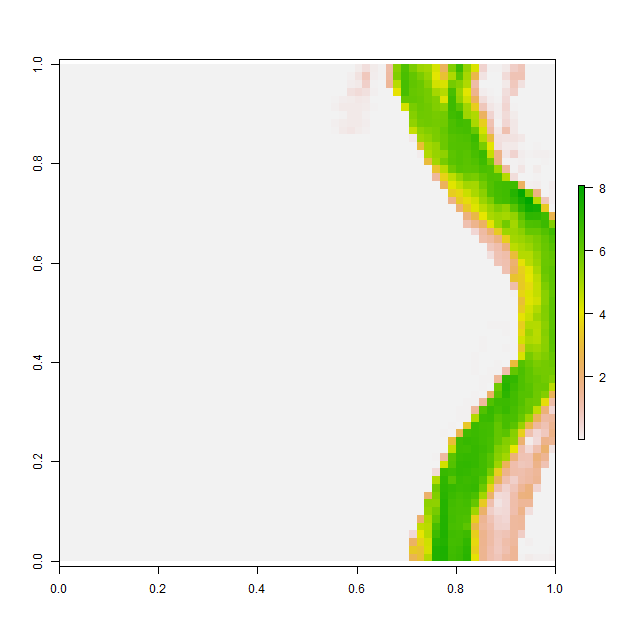

Data behind this chart, as committed beside it:
, V1, V2, V3, V4, V5, V6, V7, V8, V9, V10, V11, V12, V13, V14, V15, V16, V17, V18, V19, V20, V21, V22, V23
1, 0.001009, 0.001006, 0.001008, 0.001006, 0.0009767, 0.001011, 0.001039, 0.001019, 0.0009895, 0.0009921, 0.001005, 0.00102, 0.001011, 0.00101, 0.001011, 0.001018, 0.00101, 0.001, 0.000998, 0.0009999, 0.0009984, 0.0009951, 0.0009878
2, 0.001002, 0.0009988, 0.0009964, 0.0009971, 0.0009928, 0.0009886, 0.0009908, 0.0009958, 0.0009869, 0.001008, 0.001042, 0.001045, 0.001004, 0.0009794, 0.0009781, 0.0009887, 0.001006, 0.001007, 0.001, 0.001, 0.0009999, 0.0009983, 0.0009945
3, 0.001032, 0.0009936, 0.001017, 0.001031, 0.0009968, 0.0009967, 0.001008, 0.001025, 0.001035, 0.001041, 0.00102, 0.000993, 0.0009852, 0.0009922, 0.0009876, 0.001007, 0.001046, 0.001016, 0.001005, 0.001, 0.001, 0.0009962, 0.001009
4, 0.0009809, 0.000992, 0.001023, 0.001003, 0.001027, 0.001041, 0.001021, 0.000961, 0.0009765, 0.0009967, 0.000996, 0.0009911, 0.0009978, 0.0009957, 0.0009808, 0.001004, 0.001026, 0.001015, 0.001023, 0.001014, 0.001, 0.0009958, 0.001007
5, 0.0009904, 0.001021, 0.001001, 0.0009963, 0.001005, 0.001008, 0.0009881, 0.0009812, 0.0009843, 0.001001, 0.001004, 0.000999, 0.0009973, 0.0009913, 0.0009892, 0.001012, 0.0009948, 0.0009868, 0.0009926, 0.00102, 0.001003, 0.001, 0.0009966
6, 0.001005, 0.001046, 0.001026, 0.001011, 0.001002, 0.0009952, 0.0009957, 0.0009898, 0.001026, 0.001029, 0.0009987, 0.0009998, 0.0009973, 0.00105, 0.001017, 0.0009837, 0.0009816, 0.001003, 0.0009885, 0.001008, 0.001, 0.001, 0.0009999
7, 0.0009885, 0.0009826, 0.0009674, 0.000999, 0.001057, 0.001021, 0.0009976, 0.0009798, 0.0009792, 0.001012, 0.001027, 0.001006, 0.0009977, 0.0009934, 0.0009955, 0.0009917, 0.0009925, 0.001015, 0.001017, 0.001001, 0.001, 0.001, 0.0009979
8, 0.001003, 0.001011, 0.0009879, 0.0009791, 0.0009862, 0.0009987, 0.00101, 0.0009993, 0.001005, 0.001037, 0.001032, 0.001009, 0.001, 0.001, 0.0009997, 0.0009883, 0.0009908, 0.001001, 0.001005, 0.001006, 0.001004, 0.001003, 0.0009996
9, 0.000984, 0.0009976, 0.001026, 0.001012, 0.001005, 0.0009916, 0.0009903, 0.00101, 0.0009823, 0.0009845, 0.000989, 0.0009786, 0.001008, 0.001001, 0.0009924, 0.0009874, 0.0009841, 0.001003, 0.001025, 0.001017, 0.0009855, 0.001002, 0.001017
10, 0.001035, 0.0009938, 0.0009998, 0.001035, 0.001001, 0.00099, 0.0009981, 0.0009811, 0.0009894, 0.0009982, 0.0009979, 0.0009782, 0.0009967, 0.0009911, 0.0009792, 0.0009916, 0.001001, 0.001032, 0.000996, 0.001018, 0.001014, 0.0009694, 0.0009886
11, 0.001004, 0.0009987, 0.0009998, 0.0009964, 0.0009952, 0.001067, 0.001039, 0.001023, 0.00102, 0.001019, 0.001024, 0.001029, 0.001039, 0.0009982, 0.0009713, 0.001009, 0.001011, 0.001016, 0.0009927, 0.0009638, 0.0009925, 0.0009885, 0.001003
12, 0.001011, 0.0009916, 0.0009949, 0.001015, 0.001006, 0.000995, 0.001036, 0.001006, 0.0009914, 0.001015, 0.001058, 0.00102, 0.001013, 0.001014, 0.001013, 0.001014, 0.00101, 0.00101, 0.001014, 0.0009999, 0.001015, 0.001018, 0.001008
13, 0.0009976, 0.0009918, 0.0009815, 0.0009912, 0.0009899, 0.0009904, 0.0009867, 0.001005, 0.001004, 0.0009741, 0.0009966, 0.0009985, 0.001005, 0.001, 0.001, 0.001, 0.001, 0.001, 0.001, 0.001001, 0.001, 0.001, 0.0009989
14, 0.001063, 0.0009959, 0.0009803, 0.001003, 0.001016, 0.001001, 0.000985, 0.001001, 0.001018, 0.001, 0.001038, 0.001017, 0.001006, 0.001001, 0.001, 0.0009994, 0.0009978, 0.0009953, 0.000991, 0.0009918, 0.0009992, 0.0009997, 0.0009917
15, 0.001022, 0.001018, 0.0009993, 0.001009, 0.001004, 0.001, 0.0009947, 0.000991, 0.0009925, 0.0009687, 0.0009827, 0.001041, 0.001025, 0.001006, 0.0009999, 0.001008, 0.0009998, 0.0009978, 0.001027, 0.001012, 0.0009749, 0.0009813, 0.0009769
16, 0.001014, 0.001002, 0.001001, 0.000999, 0.0009999, 0.001, 0.001003, 0.001007, 0.001009, 0.0009838, 0.0009856, 0.0009995, 0.0009894, 0.001008, 0.00103, 0.001037, 0.0009984, 0.0009783, 0.0009949, 0.001052, 0.001068, 0.001024, 0.001021
17, 0.0009981, 0.0009981, 0.0009916, 0.001003, 0.0009891, 0.000989, 0.0009957, 0.0009793, 0.0009798, 0.001002, 0.001007, 0.001001, 0.000965, 0.0009794, 0.001008, 0.001018, 0.001023, 0.00104, 0.001071, 0.0009952, 0.0009569, 0.0009768, 0.0009901
18, 0.001002, 0.0009933, 0.000997, 0.001042, 0.001045, 0.001021, 0.0009893, 0.001028, 0.001029, 0.0009968, 0.001003, 0.001019, 0.001008, 0.001015, 0.001014, 0.001005, 0.00101, 0.001007, 0.0009975, 0.00102, 0.001024, 0.001048, 0.0009961
19, 0.0009763, 0.001017, 0.00103, 0.001016, 0.0009725, 0.001022, 0.001018, 0.0009995, 0.0009849, 0.0009871, 0.0009829, 0.0009467, 0.0009529, 0.0009773, 0.0009732, 0.000981, 0.000985, 0.0009965, 0.0009906, 0.0009851, 0.0009829, 0.001027, 0.00102
20, 0.0009876, 0.0009877, 0.0009994, 0.0009842, 0.000971, 0.0009943, 0.0009952, 0.001, 0.001039, 0.001019, 0.0009957, 0.0009895, 0.00101, 0.0009877, 0.0009701, 0.0009911, 0.0009896, 0.0009863, 0.0009741, 0.0009936, 0.0009906, 0.0009844, 0.001006
21, 0.001049, 0.001059, 0.001049, 0.001002, 0.001009, 0.001003, 0.001046, 0.001061, 0.001016, 0.0009966, 0.00105, 0.001077, 0.001026, 0.001027, 0.001021, 0.0009975, 0.0009784, 0.0009969, 0.0009939, 0.000985, 0.001007, 0.001005, 0.001021
22, 0.0009765, 0.0009857, 0.001027, 0.001037, 0.001007, 0.001031, 0.0009961, 0.0009789, 0.0009857, 0.0009799, 0.0009744, 0.0009873, 0.001001, 0.001016, 0.001065, 0.001089, 0.001094, 0.001059, 0.001038, 0.001018, 0.001049, 0.001023, 0.001006
23, 0.0009853, 0.0009915, 0.001009, 0.0009991, 0.0009945, 0.001052, 0.001029, 0.001003, 0.0009936, 0.0009976, 0.0009925, 0.0009797, 0.0009653, 0.0009686, 0.0009725, 0.0009772, 0.00099, 0.0009868, 0.001017, 0.0009979, 0.0009747, 0.0009796, 0.0009967
24, 0.0009686, 0.001007, 0.0009941, 0.0009859, 0.0009786, 0.0009803, 0.0009681, 0.0009958, 0.0009961, 0.0009954, 0.001002, 0.001012, 0.001013, 0.001001, 0.001009, 0.001017, 0.001047, 0.001022, 0.0009912, 0.0009883, 0.001021, 0.001007, 0.0009974
25, 0.001007, 0.001008, 0.001005, 0.001, 0.0009871, 0.001061, 0.001017, 0.001044, 0.001041, 0.001031, 0.00102, 0.001029, 0.001015, 0.001015, 0.001016, 0.001006, 0.0009953, 0.0009898, 0.0009903, 0.000984, 0.0009813, 0.000971, 0.0009708
26, 0.0009684, 0.0009778, 0.001013, 0.001015, 0.0009727, 0.001086, 0.0009999, 0.0009998, 0.0009892, 0.0009966, 0.0009874, 0.0009902, 0.001021, 0.001014, 0.001007, 0.000993, 0.0009985, 0.0009982, 0.001006, 0.001003, 0.0009948, 0.0009941, 0.001037
27, 0.0009766, 0.0009813, 0.000993, 0.001011, 0.001031, 0.001034, 0.0009878, 0.0009711, 0.0009898, 0.001008, 0.001028, 0.001014, 0.0009957, 0.0009942, 0.0009951, 0.001003, 0.001011, 0.0009875, 0.0009889, 0.001002, 0.0009967, 0.0009868, 0.0009754
28, 0.001006, 0.001034, 0.001024, 0.001015, 0.001017, 0.0009891, 0.0009874, 0.0009929, 0.0009939, 0.0009799, 0.0009995, 0.001013, 0.001017, 0.001004, 0.001004, 0.001015, 0.0009874, 0.0009728, 0.001012, 0.001018, 0.0009952, 0.001008, 0.001021
29, 0.0009839, 0.0009608, 0.001013, 0.001028, 0.0009983, 0.0009958, 0.000998, 0.0009999, 0.001, 0.0009991, 0.0009903, 0.0009868, 0.001005, 0.001031, 0.001032, 0.001017, 0.0009842, 0.0009883, 0.001008, 0.001016, 0.0009975, 0.0009848, 0.001022
30, 0.001034, 0.001034, 0.0009962, 0.001029, 0.0009946, 0.0009936, 0.001003, 0.001014, 0.001017, 0.001013, 0.001012, 0.0009991, 0.0009885, 0.0009885, 0.001016, 0.0009951, 0.0009852, 0.0009823, 0.00101, 0.001026, 0.001004, 0.0009948, 0.0009831
31, 0.001017, 0.001031, 0.0009834, 0.0009899, 0.001001, 0.0009959, 0.0009886, 0.001034, 0.0009948, 0.0009713, 0.001003, 0.001014, 0.001003, 0.0009972, 0.0009963, 0.0009965, 0.0009949, 0.0009998, 0.0009993, 0.001021, 0.001017, 0.001004, 0.0009902
32, 0.0009883, 0.0009982, 0.001042, 0.001008, 0.001016, 0.001032, 0.0009892, 0.001048, 0.0009874, 0.0009916, 0.001028, 0.001016, 0.001012, 0.001006, 0.001, 0.001, 0.0009991, 0.0009962, 0.0009889, 0.0009919, 0.001, 0.001007, 0.0009958
33, 0.0009975, 0.0009936, 0.001002, 0.001009, 0.000985, 0.0009667, 0.0009676, 0.0009585, 0.0009826, 0.001068, 0.001035, 0.0009787, 0.001014, 0.001027, 0.001009, 0.001, 0.001, 0.001, 0.0009999, 0.0009978, 0.0009918, 0.0009845, 0.0009982
34, 0.001, 0.001, 0.0009998, 0.001001, 0.001024, 0.001008, 0.0009887, 0.001025, 0.001014, 0.0009851, 0.000974, 0.001007, 0.001011, 0.001019, 0.001053, 0.001024, 0.001012, 0.001009, 0.001004, 0.001004, 0.000992, 0.0009921, 0.001029
35, 0.001001, 0.001004, 0.001013, 0.001023, 0.0009861, 0.0009748, 0.0009799, 0.0009925, 0.0009938, 0.0009946, 0.0009918, 0.0009894, 0.0009822, 0.001002, 0.0009916, 0.0009852, 0.001021, 0.000968, 0.0009814, 0.001003, 0.0009927, 0.0009948, 0.001006
36, 0.001002, 0.001032, 0.001017, 0.0009979, 0.001028, 0.001055, 0.001027, 0.0009893, 0.0009902, 0.001072, 0.001009, 0.0009953, 0.0009979, 0.000986, 0.0009746, 0.001016, 0.00103, 0.001012, 0.001007, 0.001005, 0.0009935, 0.000979, 0.0009886
37, 0.001009, 0.0009976, 0.0009768, 0.000984, 0.0009744, 0.0009823, 0.0009924, 0.0009926, 0.001031, 0.001029, 0.0009764, 0.0009954, 0.0009998, 0.0009959, 0.0009926, 0.0009962, 0.001016, 0.001016, 0.001003, 0.001, 0.0009992, 0.0009917, 0.0009925
38, 0.001016, 0.00102, 0.001014, 0.001031, 0.001031, 0.001034, 0.00101, 0.0009918, 0.0009866, 0.001013, 0.001008, 0.0009955, 0.0009999, 0.0009997, 0.0009806, 0.0009786, 0.001004, 0.001023, 0.001003, 0.001, 0.001, 0.0009994, 0.0009875
39, 0.000989, 0.0009858, 0.0009973, 0.001054, 0.0009808, 0.000977, 0.0009959, 0.0009952, 0.0009995, 0.000998, 0.0009989, 0.0009999, 0.0009999, 0.0009962, 0.0009955, 0.001024, 0.001053, 0.00105, 0.001021, 0.001008, 0.001009, 0.0009993, 0.0009936
40, 0.001002, 0.001053, 0.001015, 0.0009962, 0.001003, 0.001058, 0.001019, 0.0009922, 0.0009999, 0.001, 0.001, 0.001, 0.001, 0.0009984, 0.0009916, 0.0009845, 0.0009787, 0.0009771, 0.0009803, 0.0009998, 0.001022, 0.001014, 0.0009896
41, 0.000993, 0.0009889, 0.0009862, 0.0009841, 0.0009946, 0.001011, 0.000991, 0.0009964, 0.0009999, 0.001, 0.001, 0.001, 0.001, 0.0009999, 0.0009974, 0.001019, 0.001005, 0.0009811, 0.0009977, 0.001011, 0.001014, 0.001007, 0.00101
42, 0.0009998, 0.0009999, 0.0009999, 0.0009999, 0.0009982, 0.0009991, 0.0009999, 0.001, 0.001, 0.001, 0.001, 0.001, 0.001, 0.0009999, 0.0009952, 0.0009988, 0.0009973, 0.0009898, 0.0009907, 0.0009784, 0.001009, 0.00104, 0.0009947
43, 0.0009969, 0.001, 0.001, 0.001, 0.001, 0.001, 0.001, 0.001, 0.001, 0.001, 0.001, 0.001, 0.001, 0.001, 0.001, 0.0009991, 0.0009999, 0.0009999, 0.0009998, 0.0009966, 0.0009893, 0.0009875, 0.0009887
44, 0.0009968, 0.001, 0.001, 0.001, 0.001, 0.001, 0.001, 0.001, 0.001, 0.001, 0.001, 0.001, 0.001, 0.001, 0.001, 0.001, 0.001, 0.001, 0.001, 0.0009999, 0.0009998, 0.0009887, 0.000975
45, 0.0009997, 0.001, 0.001, 0.001002, 0.001, 0.001, 0.001, 0.001, 0.001, 0.001, 0.001, 0.001, 0.001, 0.001, 0.001, 0.001, 0.001, 0.001, 0.001, 0.001, 0.0009992, 0.0009959, 0.0009998
46, 0.001003, 0.001009, 0.0009978, 0.001002, 0.001004, 0.001001, 0.001, 0.001, 0.001, 0.001, 0.001, 0.001, 0.001, 0.001, 0.001, 0.001, 0.001, 0.001, 0.001, 0.001, 0.001, 0.0009978, 0.0009933
47, 0.001012, 0.0009998, 0.0009816, 0.0009932, 0.001006, 0.001, 0.001, 0.001, 0.001, 0.001, 0.001001, 0.001003, 0.001005, 0.001003, 0.001, 0.001, 0.001, 0.001, 0.001, 0.001, 0.0009999, 0.0009989, 0.0009841
48, 0.00101, 0.001005, 0.001004, 0.001002, 0.001, 0.001, 0.001001, 0.001005, 0.001006, 0.001003, 0.001014, 0.000991, 0.0009756, 0.0009997, 0.001006, 0.001006, 0.00101, 0.001006, 0.001005, 0.001, 0.0009959, 0.0009881, 0.0009805
49, 0.001027, 0.001012, 0.001002, 0.001002, 0.001007, 0.001009, 0.001016, 0.001027, 0.0009927, 0.0009902, 0.001034, 0.001039, 0.001041, 0.001039, 0.00103, 0.0009924, 0.0009905, 0.0009902, 0.001014, 0.001015, 0.0009981, 0.001041, 0.001064
50, 0.001001, 0.00102, 0.001041, 0.001033, 0.001001, 0.001003, 0.001018, 0.0009969, 0.0009918, 0.00105, 0.001036, 0.000998, 0.0009826, 0.00099, 0.0009957, 0.0009785, 0.0009917, 0.001016, 0.001029, 0.001019, 0.001023, 0.001002, 0.001008
51, 0.0009886, 0.001005, 0.001006, 0.0009945, 0.0009776, 0.0009842, 0.0009929, 0.0009919, 0.001022, 0.001021, 0.0009803, 0.0009837, 0.0009857, 0.0009834, 0.0009591, 0.0009768, 0.0009943, 0.00103, 0.001004, 0.0009927, 0.00102, 0.000986, 0.0009865
52, 0.0009979, 0.0009995, 0.0009993, 0.001, 0.001, 0.0009934, 0.0009914, 0.0009907, 0.000987, 0.0009923, 0.0009978, 0.001005, 0.001049, 0.001062, 0.001068, 0.001061, 0.001007, 0.0009821, 0.0009756, 0.0009719, 0.000971, 0.000967, 0.0009979
53, 0.00104, 0.001027, 0.0009918, 0.001005, 0.001031, 0.001026, 0.001026, 0.001017, 0.001019, 0.001024, 0.001036, 0.001024, 0.001006, 0.0009921, 0.000981, 0.001018, 0.001049, 0.001036, 0.0009905, 0.0009713, 0.001026, 0.001044, 0.001033
54, 0.001008, 0.001018, 0.001015, 0.0009986, 0.001001, 0.001001, 0.0009963, 0.001011, 0.0009979, 0.001007, 0.001011, 0.0009876, 0.0009737, 0.0009918, 0.00101, 0.001038, 0.001, 0.0009899, 0.0009983, 0.0009652, 0.0009972, 0.001038, 0.001042
55, 0.001, 0.0009925, 0.0009877, 0.0009992, 0.0009996, 0.001001, 0.001004, 0.001014, 0.001019, 0.001009, 0.0009962, 0.0009866, 0.0009643, 0.001007, 0.001015, 0.0009955, 0.0009627, 0.001034, 0.001037, 0.0009872, 0.001042, 0.001037, 0.000994
56, 0.0009979, 0.0009906, 0.000991, 0.0009842, 0.0009811, 0.0009921, 0.001018, 0.001, 0.0009857, 0.001008, 0.0009613, 0.0009754, 0.0009938, 0.0009984, 0.001047, 0.0009946, 0.001004, 0.001034, 0.001044, 0.0009998, 0.0009694, 0.0009611, 0.000971
57, 0.0009857, 0.001002, 0.001009, 0.0009868, 0.0009896, 0.001008, 0.0009924, 0.0009905, 0.0009846, 0.000992, 0.001038, 0.001039, 0.00101, 0.000981, 0.0009705, 0.0009787, 0.001007, 0.0009686, 0.0009636, 0.0009883, 0.0009874, 0.0009973, 0.0009833
58, 0.0009936, 0.0009803, 0.001018, 0.001004, 0.001001, 0.001013, 0.001003, 0.0009962, 0.000996, 0.0009855, 0.0009832, 0.001036, 0.001049, 0.0009985, 0.001013, 0.001039, 0.001027, 0.001008, 0.001015, 0.001001, 0.0009824, 0.0009974, 0.00102
59, 0.0009944, 0.0009898, 0.001002, 0.001016, 0.0009864, 0.001003, 0.001024, 0.001002, 0.001, 0.0009984, 0.0009932, 0.0009812, 0.0009627, 0.000971, 0.0009905, 0.0009986, 0.0009993, 0.001002, 0.001006, 0.001049, 0.001059, 0.001009, 0.001005
60, 0.0009944, 0.0009735, 0.0009901, 0.001006, 0.001004, 0.0009788, 0.0009905, 0.001006, 0.001, 0.0009999, 0.0009991, 0.0009901, 0.000985, 0.0009936, 0.0009839, 0.0009944, 0.001039, 0.001035, 0.001, 0.0009847, 0.0009958, 0.0009888, 0.0009904
... 4 more rows
